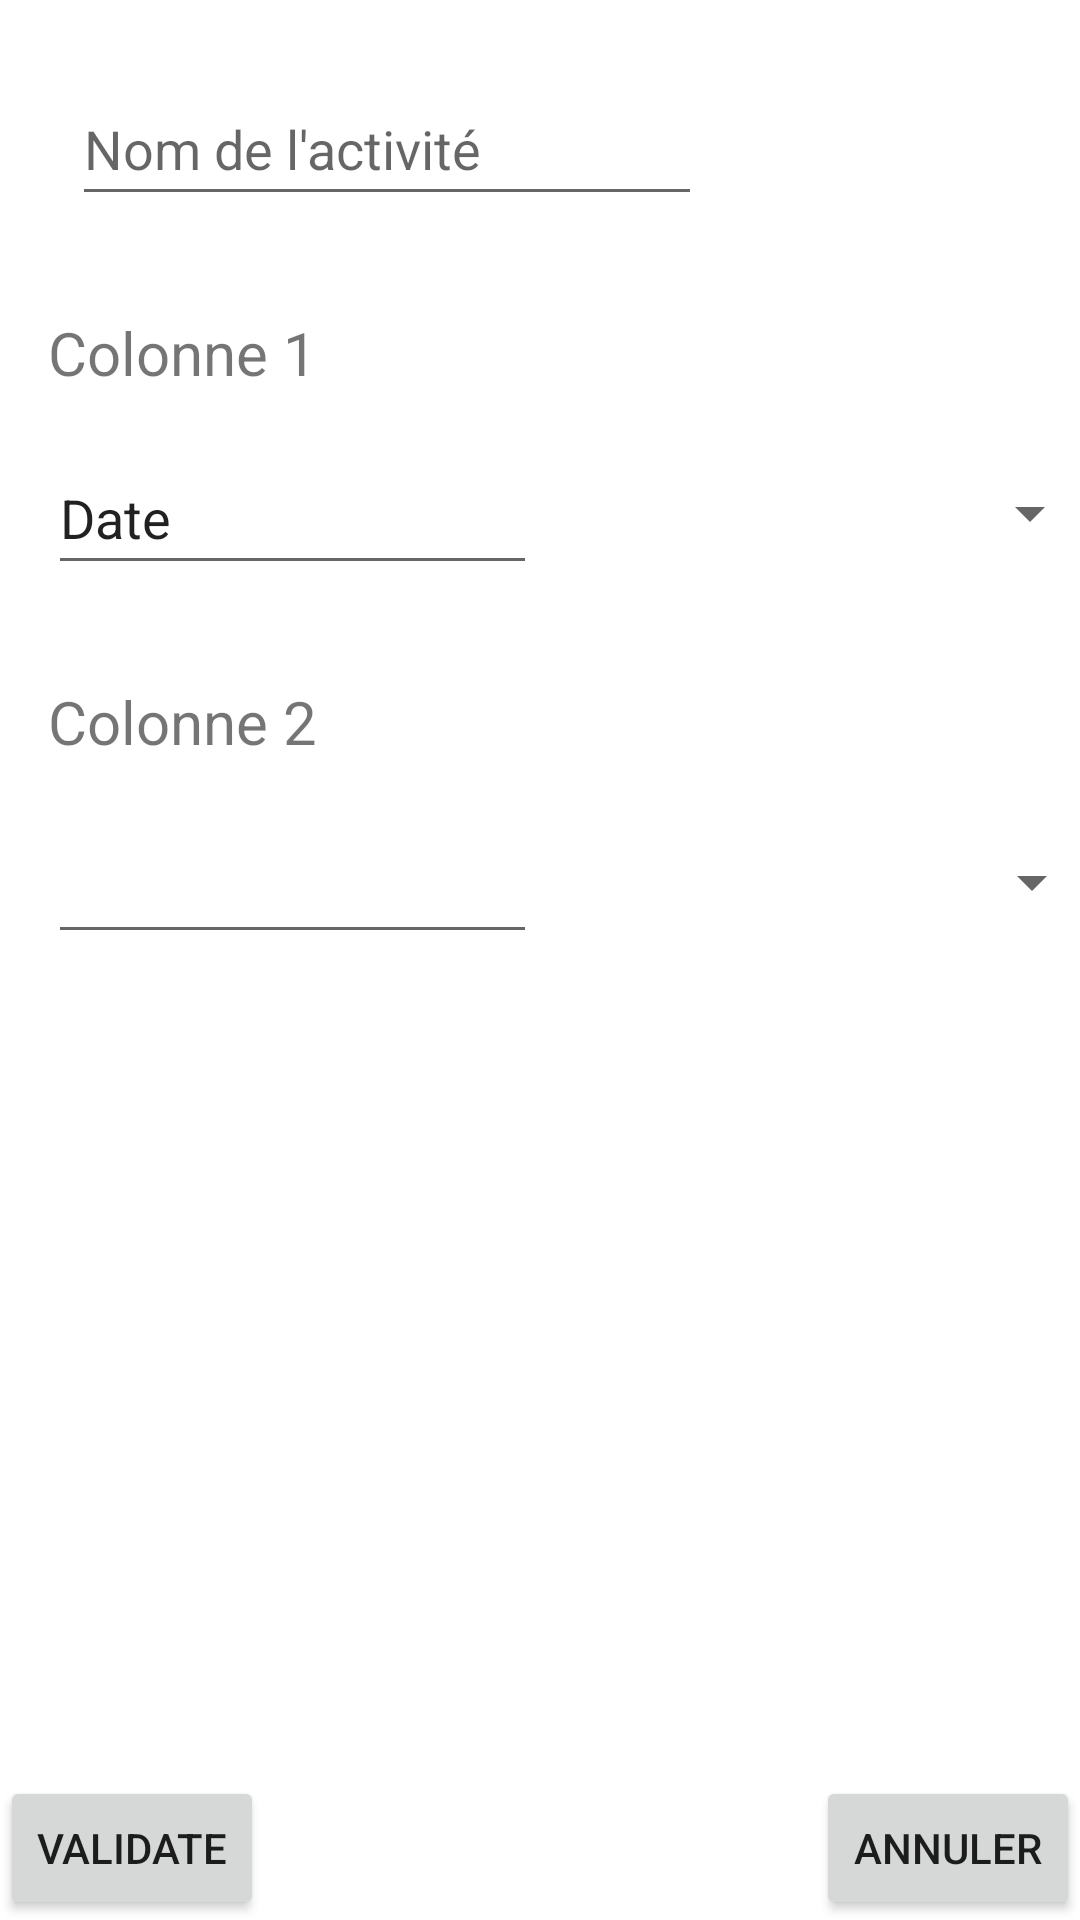

The Android layout XML behind this screen, and the referenced resources:
<!-- AndroidManifest.xml: application theme Theme.TrackAndGraph -->
<!-- res/layout/activity_create.xml -->
<?xml version="1.0" encoding="utf-8"?>
<androidx.constraintlayout.widget.ConstraintLayout xmlns:android="http://schemas.android.com/apk/res/android"
    xmlns:app="http://schemas.android.com/apk/res-auto"
    xmlns:tools="http://schemas.android.com/tools"
    android:layout_width="match_parent"
    android:layout_height="match_parent"
    tools:context=".CreateActivity">

    <EditText
        android:id="@+id/editActivityName"
        android:layout_width="wrap_content"
        android:layout_height="wrap_content"
        android:layout_marginStart="24dp"
        android:layout_marginTop="24dp"
        android:ems="10"
        android:hint="Nom de l'activité"
        android:inputType="textPersonName"
        android:minHeight="48dp"
        android:singleLine="true"
        app:layout_constraintStart_toStartOf="parent"
        app:layout_constraintTop_toTopOf="parent" />

    <TextView
        android:id="@+id/Colonne1"
        android:layout_width="wrap_content"
        android:layout_height="wrap_content"
        android:layout_marginStart="16dp"
        android:layout_marginTop="32dp"
        android:text="Colonne 1"
        android:textSize="20sp"
        app:layout_constraintStart_toStartOf="parent"
        app:layout_constraintTop_toBottomOf="@+id/editActivityName" />

    <EditText
        android:id="@+id/editTextTextPersonName"
        android:layout_width="163dp"
        android:layout_height="48dp"
        android:layout_marginStart="16dp"
        android:layout_marginTop="16dp"
        android:ems="10"
        android:inputType="textPersonName"
        android:minHeight="48dp"
        android:text="Date"
        app:layout_constraintStart_toStartOf="parent"
        app:layout_constraintTop_toBottomOf="@+id/Colonne1" />

    <EditText
        android:id="@+id/editTextTextPersonName2"
        android:layout_width="163dp"
        android:layout_height="48dp"
        android:layout_marginStart="16dp"
        android:layout_marginTop="16dp"
        android:ems="10"
        android:inputType="textPersonName"
        android:minHeight="48dp"
        app:layout_constraintStart_toStartOf="parent"
        app:layout_constraintTop_toBottomOf="@+id/Colonne2" />

    <Spinner
        android:id="@+id/spinner"
        android:layout_width="197dp"
        android:layout_height="0dp"
        android:layout_marginTop="16dp"
        android:minHeight="48dp"
        app:layout_constraintEnd_toEndOf="parent"
        app:layout_constraintHorizontal_bias="0.542"
        app:layout_constraintStart_toEndOf="@+id/editTextTextPersonName"
        app:layout_constraintTop_toBottomOf="@+id/Colonne1" />

    <Spinner
        android:id="@+id/spinner2"
        android:layout_width="197dp"
        android:layout_height="0dp"
        android:layout_marginTop="16dp"
        android:minHeight="48dp"
        app:layout_constraintEnd_toEndOf="parent"
        app:layout_constraintStart_toEndOf="@+id/editTextTextPersonName2"
        app:layout_constraintTop_toBottomOf="@+id/Colonne2" />

    <TextView
        android:id="@+id/Colonne2"
        android:layout_width="wrap_content"
        android:layout_height="wrap_content"
        android:layout_marginStart="16dp"
        android:layout_marginTop="32dp"
        android:text="Colonne 2"
        android:textSize="20sp"
        app:layout_constraintStart_toStartOf="parent"
        app:layout_constraintTop_toBottomOf="@+id/editTextTextPersonName" />

    <Button
        android:id="@+id/validateButton"
        android:layout_width="0dp"
        android:layout_height="wrap_content"
        android:text="Validate"
        android:onClick="switchBackToMainValidate"
        app:layout_constraintBottom_toBottomOf="parent"
        app:layout_constraintStart_toStartOf="parent" />

    <Button
        android:id="@+id/cancelButton"
        android:layout_width="wrap_content"
        android:layout_height="wrap_content"
        android:text="Annuler"
        android:onClick="switchBackToMainCancel"
        app:layout_constraintBottom_toBottomOf="parent"
        app:layout_constraintEnd_toEndOf="parent" />

</androidx.constraintlayout.widget.ConstraintLayout>
<!-- resources referenced by this layout -->
<resources>
  <style name="Theme.TrackAndGraph" parent="Theme.MaterialComponents.DayNight.DarkActionBar">
          
          <item name="colorPrimary">@color/purple_500</item>
          <item name="colorPrimaryVariant">@color/purple_700</item>
          <item name="colorOnPrimary">@color/white</item>
          
          <item name="colorSecondary">@color/teal_200</item>
          <item name="colorSecondaryVariant">@color/teal_700</item>
          <item name="colorOnSecondary">@color/black</item>
          
          <item name="android:statusBarColor" tools:targetApi="l">?attr/colorPrimaryVariant</item>
          
      </style>
  <!-- not gathered from this repository: default colours our renderer supplied (Android Studio template values) -->
  <color name="purple_500">#FF6200EE</color>
  <color name="purple_700">#FF3700B3</color>
  <color name="teal_200">#FF03DAC5</color>
  <color name="teal_700">#FF018786</color>
  <color name="black">#FF000000</color>
  <color name="white">#FFFFFFFF</color>
</resources>
